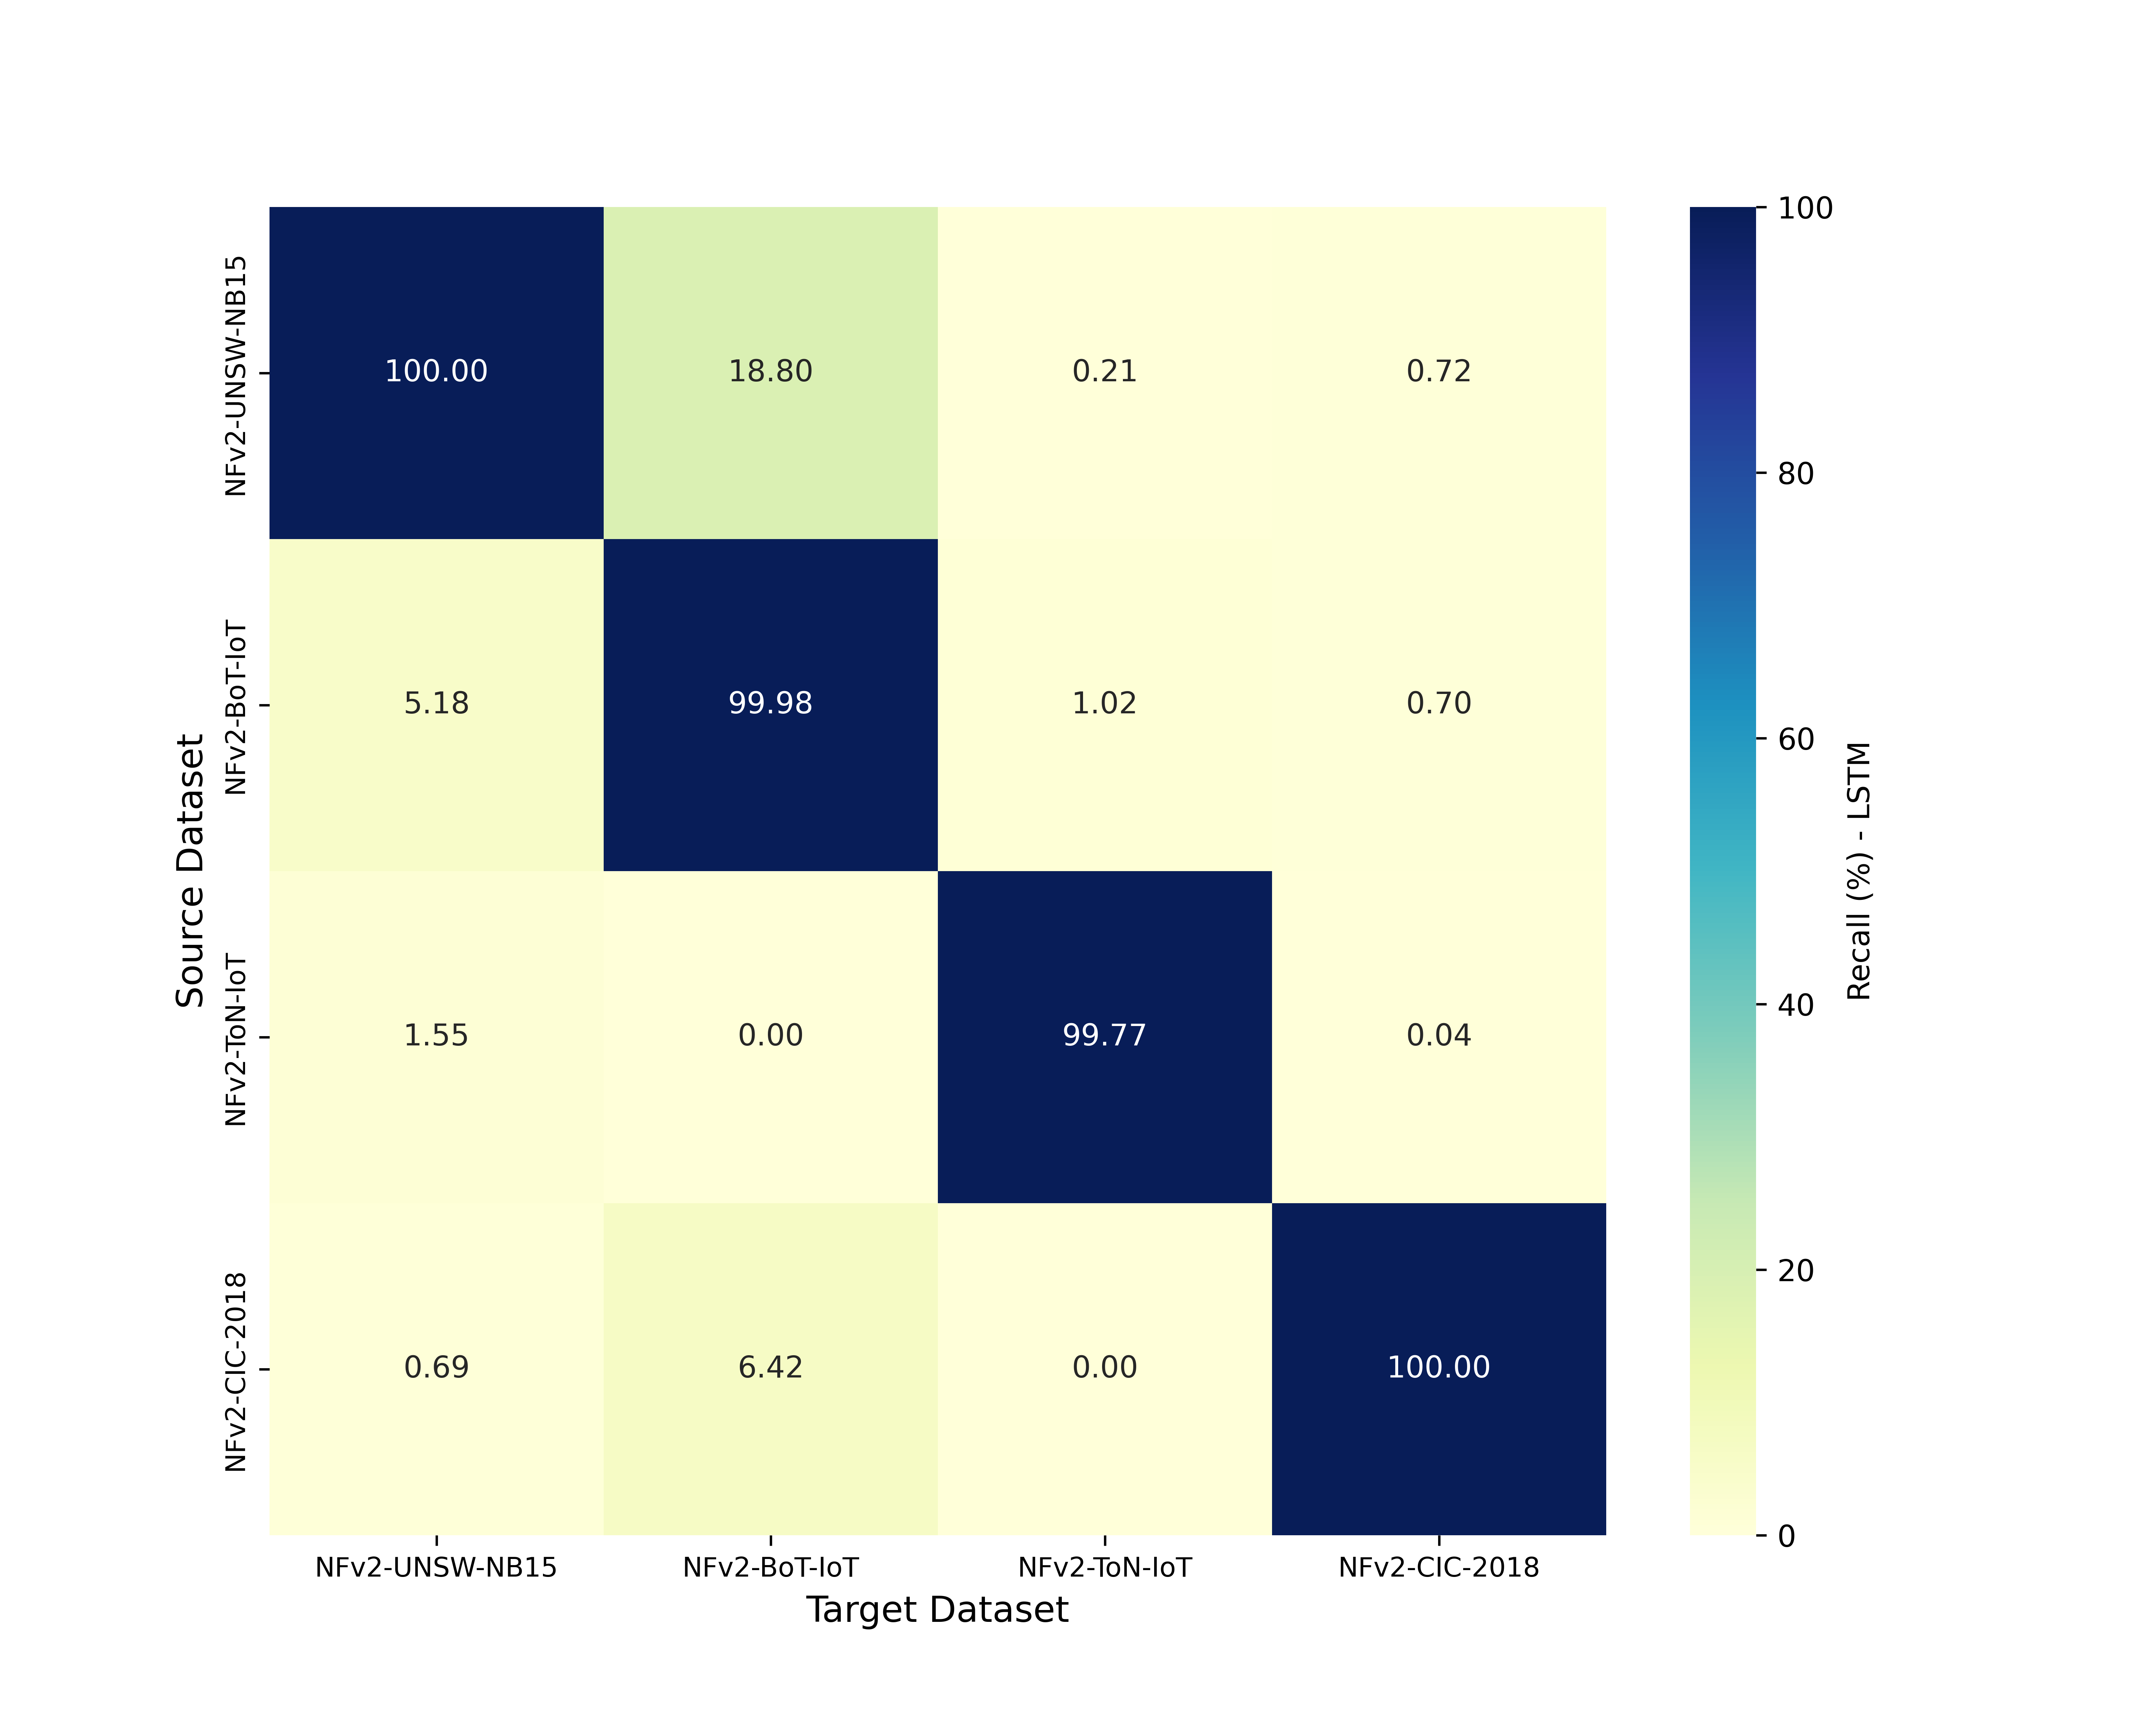

Values plotted in this chart, from the file beside it:
, NFv2-UNSW-NB15, NFv2-BoT-IoT, NFv2-ToN-IoT, NFv2-CIC-2018
NFv2-UNSW-NB15, 100.0, 18.8, 0.21, 0.72
NFv2-BoT-IoT, 5.18, 99.98, 1.02, 0.7
NFv2-ToN-IoT, 1.55, 0.0, 99.77, 0.04
NFv2-CIC-2018, 0.69, 6.42, 0.0, 100.0
